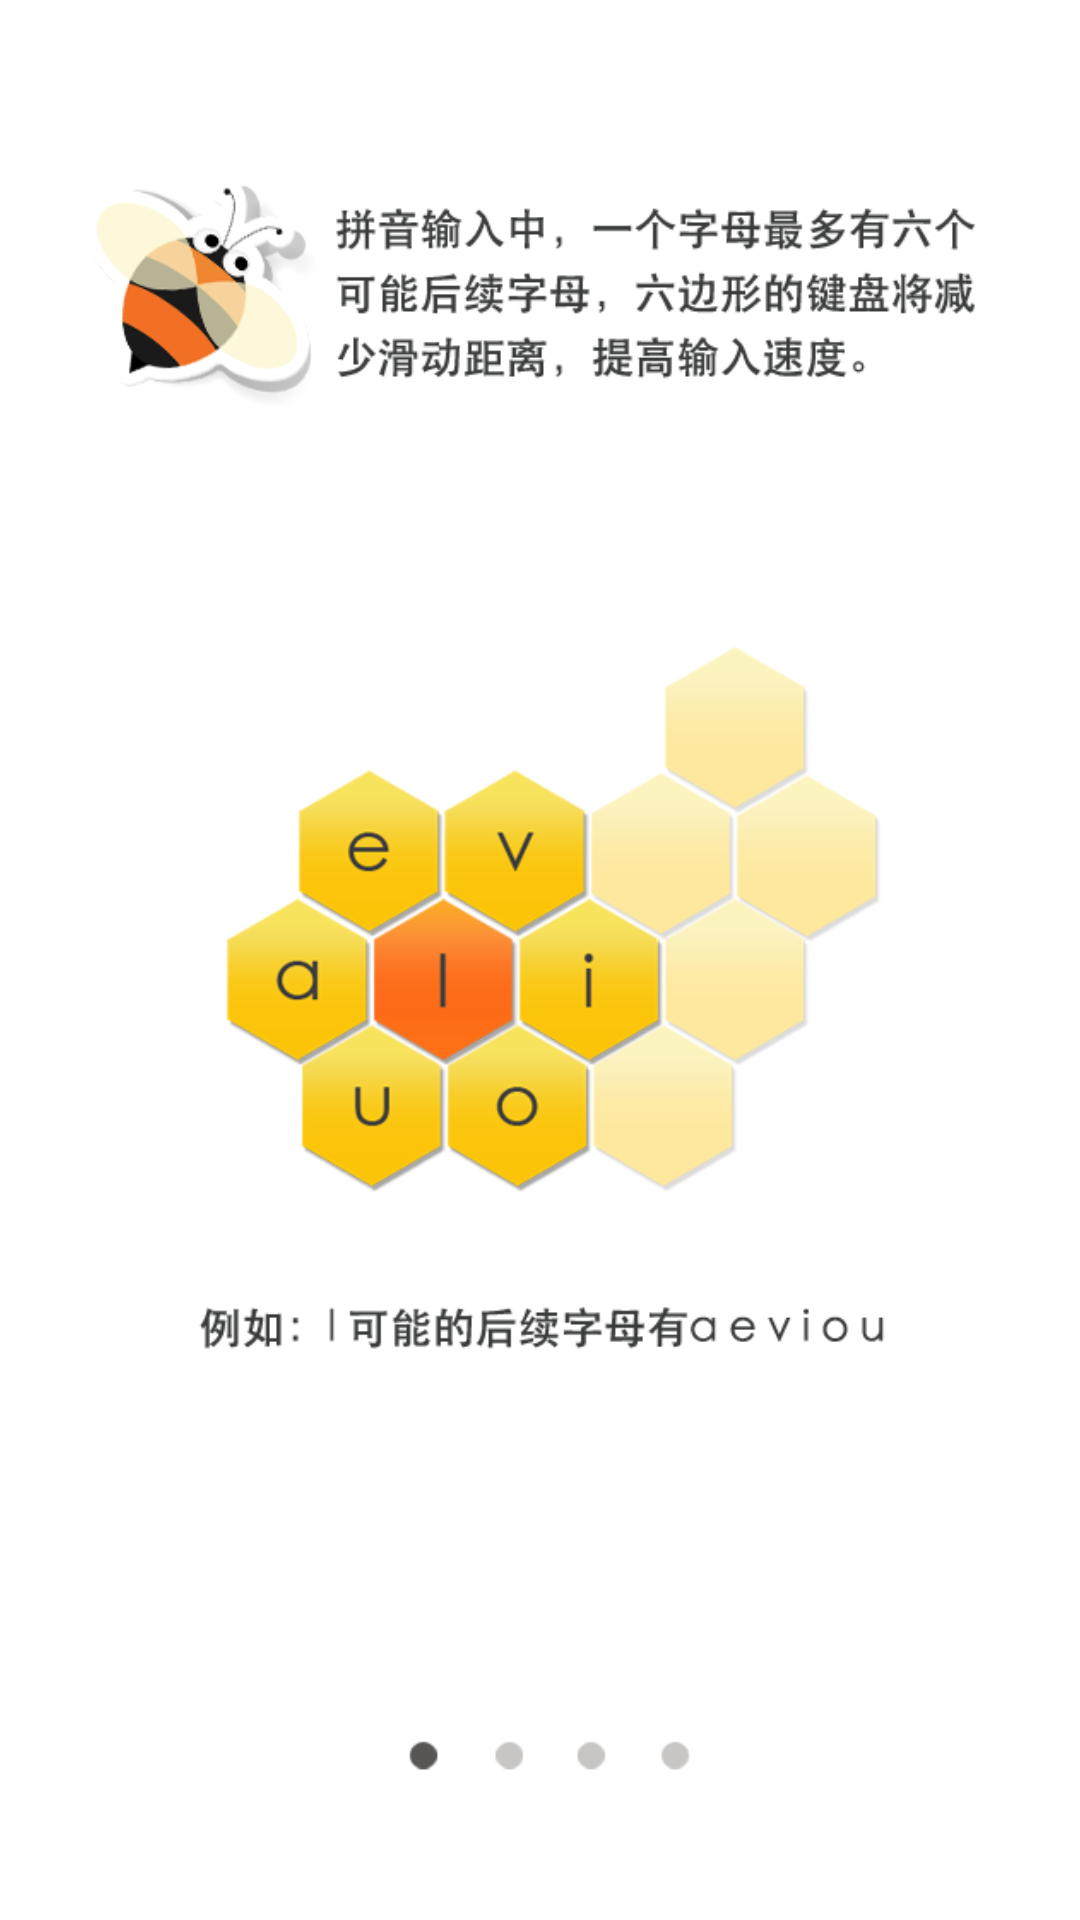

Write the Android layout XML for this screen, with the resource values it uses.
<!-- AndroidManifest.xml: fallback theme Theme.MaterialComponents.DayNight.NoActionBar -->
<!-- res/layout/help_1.xml -->
<?xml version="1.0" encoding="utf-8"?>

<ImageView xmlns:android="http://schemas.android.com/apk/res/android"
    android:layout_width="fill_parent"
    android:layout_height="fill_parent"
    android:background="#ffffff"
    android:src="@drawable/help_1">
</ImageView>
<!-- resources referenced by this layout -->
<resources>
  <!-- drawable help_1: png bitmap (drawable, 95852 bytes) -->
</resources>
